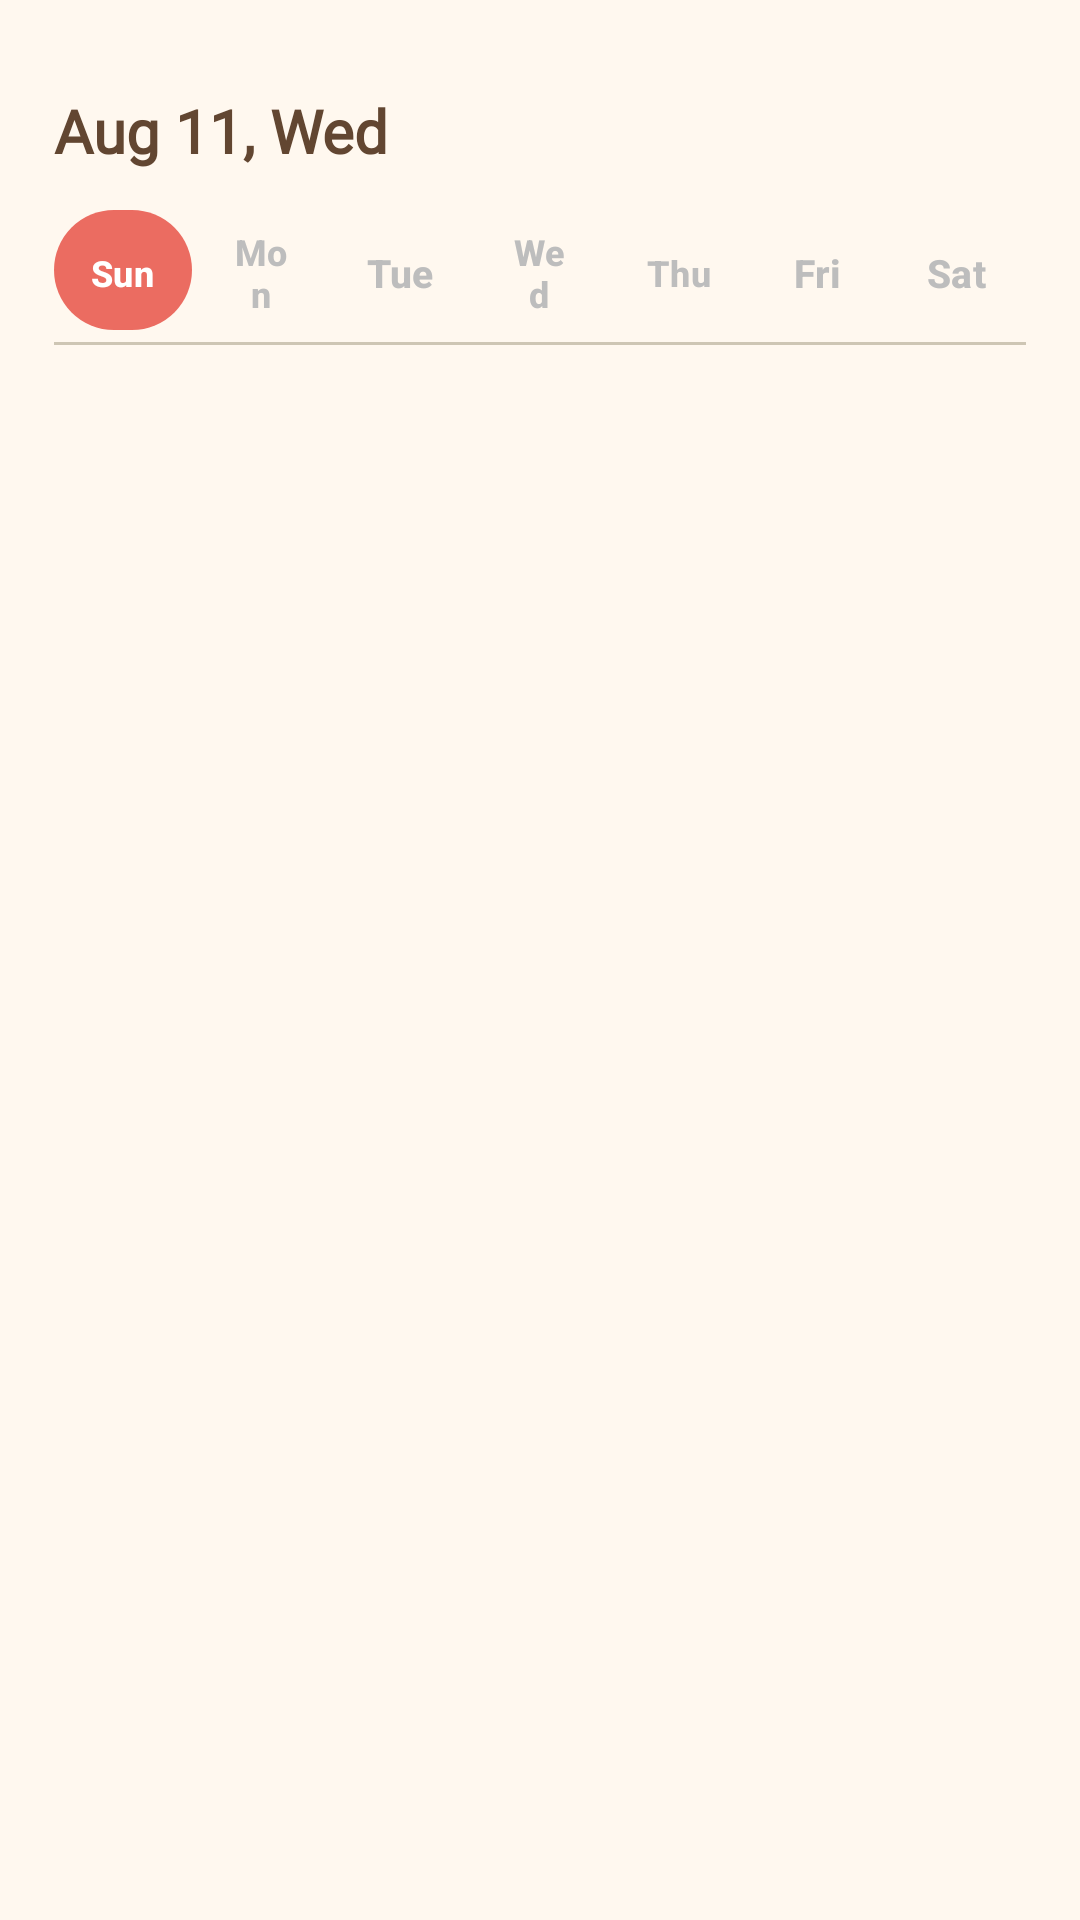

Produce the Android XML layout that renders to this screen, including the resource entries it uses.
<!-- AndroidManifest.xml: application theme NoActionBarTheme -->
<!-- res/layout/fragment_timeline.xml -->
<?xml version="1.0" encoding="utf-8"?>
<layout
    xmlns:android="http://schemas.android.com/apk/res/android"
    xmlns:app="http://schemas.android.com/apk/res-auto">

    <data>
        <variable
            name="data"
            type="com.bbyy.weeat.viewModels.TimelineViewModel" />
    </data>

    <androidx.constraintlayout.widget.ConstraintLayout
        android:layout_width="match_parent"
        android:layout_height="match_parent">

        <androidx.recyclerview.widget.RecyclerView
            android:id="@+id/timeline"
            android:layout_width="0dp"
            android:layout_height="0dp"
            app:layoutManager="androidx.recyclerview.widget.LinearLayoutManager"
            app:layout_constraintBottom_toBottomOf="parent"
            app:layout_constraintEnd_toStartOf="@+id/guideline6"
            app:layout_constraintStart_toStartOf="@+id/guideline5"
            app:layout_constraintTop_toBottomOf="@+id/week">

        </androidx.recyclerview.widget.RecyclerView>

        <androidx.constraintlayout.widget.Guideline
            android:id="@+id/guideline5"
            android:layout_width="wrap_content"
            android:layout_height="wrap_content"
            android:orientation="vertical"
            app:layout_constraintGuide_percent="0.05" />

        <androidx.constraintlayout.widget.Guideline
            android:id="@+id/guideline6"
            android:layout_width="wrap_content"
            android:layout_height="wrap_content"
            android:orientation="vertical"
            app:layout_constraintGuide_percent="0.95" />

        <com.google.android.material.tabs.TabLayout
            android:id="@+id/week"
            android:layout_width="0dp"
            android:layout_height="wrap_content"
            android:layout_marginTop="10dp"
            android:fontFamily="@font/varela_round"
            app:tabTextAppearance="@style/WeekTabLayout"
            app:tabIndicatorColor="@color/orange"
            app:tabIndicator="@drawable/shape_indicated_tab"
            app:tabIndicatorFullWidth="true"
            app:tabMinWidth="150dp"
            app:tabIndicatorHeight="50dp"
            app:tabRippleColor="@null"
            app:tabSelectedTextColor="@color/white"
            app:tabTextColor="@color/gray_400"
            app:layout_constraintEnd_toEndOf="@id/guideline6"
            app:layout_constraintStart_toStartOf="@id/guideline5"
            app:layout_constraintTop_toBottomOf="@id/date">

            <com.google.android.material.tabs.TabItem
                android:layout_width="0dp"
                android:layout_height="wrap_content"
                android:text="Sun" />

            <com.google.android.material.tabs.TabItem
                android:layout_width="0dp"
                android:layout_height="wrap_content"
                android:text="Mon" />

            <com.google.android.material.tabs.TabItem
                android:layout_width="0dp"
                android:layout_height="wrap_content"
                android:text="Tue" />

            <com.google.android.material.tabs.TabItem
                android:layout_width="0dp"
                android:layout_height="wrap_content"
                android:text="Wed" />

            <com.google.android.material.tabs.TabItem
                android:layout_width="0dp"
                android:layout_height="wrap_content"
                android:text="Thu" />

            <com.google.android.material.tabs.TabItem
                android:layout_width="0dp"
                android:layout_height="wrap_content"
                android:text="Fri" />

            <com.google.android.material.tabs.TabItem
                android:layout_width="0dp"
                android:layout_height="wrap_content"
                android:text="Sat" />
        </com.google.android.material.tabs.TabLayout>

        <TextView
            android:id="@+id/date"
            android:layout_width="wrap_content"
            android:layout_height="wrap_content"
            android:layout_marginVertical="30dp"
            android:text="Aug 11, Wed"
            android:fontFamily="@font/varela_round"
            android:textSize="20sp"
            android:textStyle="bold"
            android:textColor="@color/brown"
            app:layout_constraintStart_toStartOf="@id/guideline5"
            app:layout_constraintTop_toTopOf="parent" />
    </androidx.constraintlayout.widget.ConstraintLayout>
</layout>
<!-- resources referenced by this layout -->
<resources>
  <color name="brown">#624631</color>
  <color name="gray_400">#FFBDBDBD</color>
  <color name="orange">#EB6C61</color>
  <color name="white">#FFFFFFFF</color>
  <!-- drawable shape_indicated_tab (drawable) -->
  <?xml version="1.0" encoding="utf-8"?>
  
  <layer-list xmlns:android="http://schemas.android.com/apk/res/android">
      <item android:gravity="center">
          <shape>
              <size android:height="40dp" />
              <corners android:radius="20dp" />
              <solid android:color="@color/orange" />
          </shape>
      </item>
  </layer-list>
  <style name="WeekTabLayout">
          <item name="android:textSize">13sp</item>
          <item name="android:textStyle">bold</item>
          <item name="android:textColor">@color/gray_400</item>
      </style>
  <color name="md_theme_primary">#6F5D0D</color>
  <color name="md_theme_onPrimary">#FFFFFF</color>
  <color name="md_theme_primaryContainer">#FBE186</color>
  <color name="md_theme_onPrimaryContainer">#221B00</color>
  <color name="md_theme_secondary">#8F4B38</color>
  <color name="md_theme_onSecondary">#FFFFFF</color>
  <color name="md_theme_secondaryContainer">#FFDBD1</color>
  <color name="md_theme_onSecondaryContainer">#3A0B01</color>
  <color name="md_theme_tertiary">#6F5D0D</color>
  <color name="md_theme_onTertiary">#FFFFFF</color>
  <color name="md_theme_tertiaryContainer">#FBE186</color>
  <color name="md_theme_onTertiaryContainer">#221B00</color>
  <color name="md_theme_error">#904A43</color>
  <color name="md_theme_onError">#FFFFFF</color>
  <color name="md_theme_errorContainer">#FFDAD6</color>
  <color name="md_theme_onErrorContainer">#3B0907</color>
  <color name="md_theme_background">#FFF8EF</color>
  <color name="md_theme_onBackground">#1E1B13</color>
  <color name="md_theme_surface">#FFF8EF</color>
  <color name="md_theme_onSurface">#1E1B13</color>
  <color name="md_theme_surfaceVariant">#EAE2CF</color>
  <color name="md_theme_onSurfaceVariant">#4B4639</color>
  <color name="md_theme_outline">#7D7767</color>
  <color name="md_theme_outlineVariant">#CEC6B4</color>
  <color name="md_theme_inverseSurface">#333027</color>
  <color name="md_theme_inverseOnSurface">#F7F0E2</color>
  <color name="md_theme_inversePrimary">#DEC56E</color>
  <color name="md_theme_primaryFixed">#FBE186</color>
  <color name="md_theme_onPrimaryFixed">#221B00</color>
  <color name="md_theme_primaryFixedDim">#DEC56E</color>
  <color name="md_theme_onPrimaryFixedVariant">#554600</color>
  <color name="md_theme_secondaryFixed">#FFDBD1</color>
  <color name="md_theme_onSecondaryFixed">#3A0B01</color>
  <color name="md_theme_secondaryFixedDim">#FFB5A0</color>
  <color name="md_theme_onSecondaryFixedVariant">#723523</color>
  <color name="md_theme_tertiaryFixed">#FBE186</color>
  <color name="md_theme_onTertiaryFixed">#221B00</color>
  <color name="md_theme_tertiaryFixedDim">#DEC56E</color>
  <color name="md_theme_onTertiaryFixedVariant">#554600</color>
  <color name="md_theme_surfaceDim">#E0D9CC</color>
  <color name="md_theme_surfaceBright">#FFF8EF</color>
  <color name="md_theme_surfaceContainerLowest">#FFFFFF</color>
  <color name="md_theme_surfaceContainerLow">#FAF3E5</color>
  <color name="md_theme_surfaceContainer">#F4EDDF</color>
  <color name="md_theme_surfaceContainerHigh">#EFE7DA</color>
  <color name="md_theme_surfaceContainerHighest">#E9E2D4</color>
</resources>
